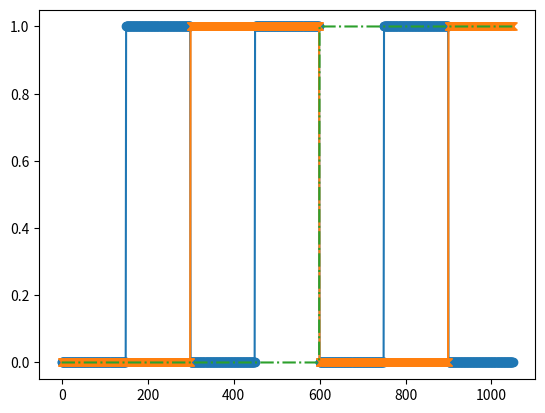
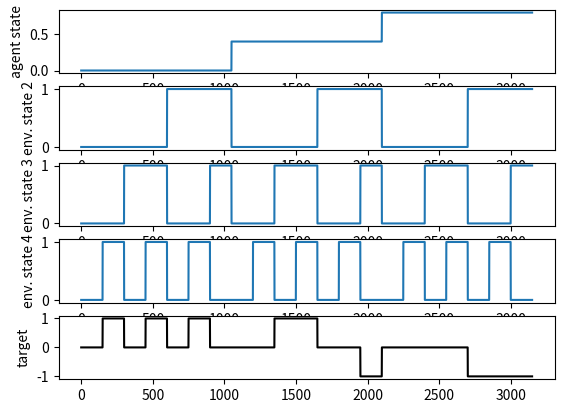

Write the Python code that produced these figures, in order.
#!/usr/bin/env python3
# -*- coding: utf-8 -*-
"""
Created on Tue Jul 17 17:46:57 2018

[redacted]
"""
import numpy as np
from matplotlib import pyplot as plt
min_laps = 150
nr_laps = 7
I4 = np.zeros((nr_laps*min_laps,1))
for i in range(nr_laps):
    I4[(2*i+1)*min_laps:2*(i+1)*min_laps] = 1.0

I3 = np.ones_like(I4)
I2 = np.copy(I3)
I2[:4*min_laps] = 0.0

for i in range(int(nr_laps/2)):
    I3[(2*i)*(2*min_laps):(2*i+1)*(2*min_laps)] = 0.0

plt.figure()
plt.plot(I4,'-o')
plt.plot(I3,'-x')
plt.plot(I2,'-.')


env_states = np.concatenate((I2,I3,I4),axis=1)
env_states = np.tile(env_states,(3,1))

agent = np.zeros((env_states.shape[0],1))
agent[len(I2):2*len(I2)] = 0.4
agent[2*len(I2):] = 0.8

inputs = np.concatenate((agent,env_states),axis=1)

target = np.zeros((inputs.shape[0],1))
target[:len(I2)] = np.copy(I4)
target[agent[:,0]==0.4,:] = np.copy(I3)
target[-(len(I2)+150):-len(I2)] = -1.0
target[-3*min_laps:] = -1.0 

plt.figure()
plt.subplot(5,1,1)
plt.plot(inputs[:,0])
plt.ylabel('agent state')
for i in range(1,inputs.shape[1]):
    plt.subplot(5,1,i+1)
    plt.plot(inputs[:,i])
    plt.ylabel('env. state '+str(i+1))
plt.subplot(5,1,5)
plt.plot(target,'k')
plt.ylabel('target')
